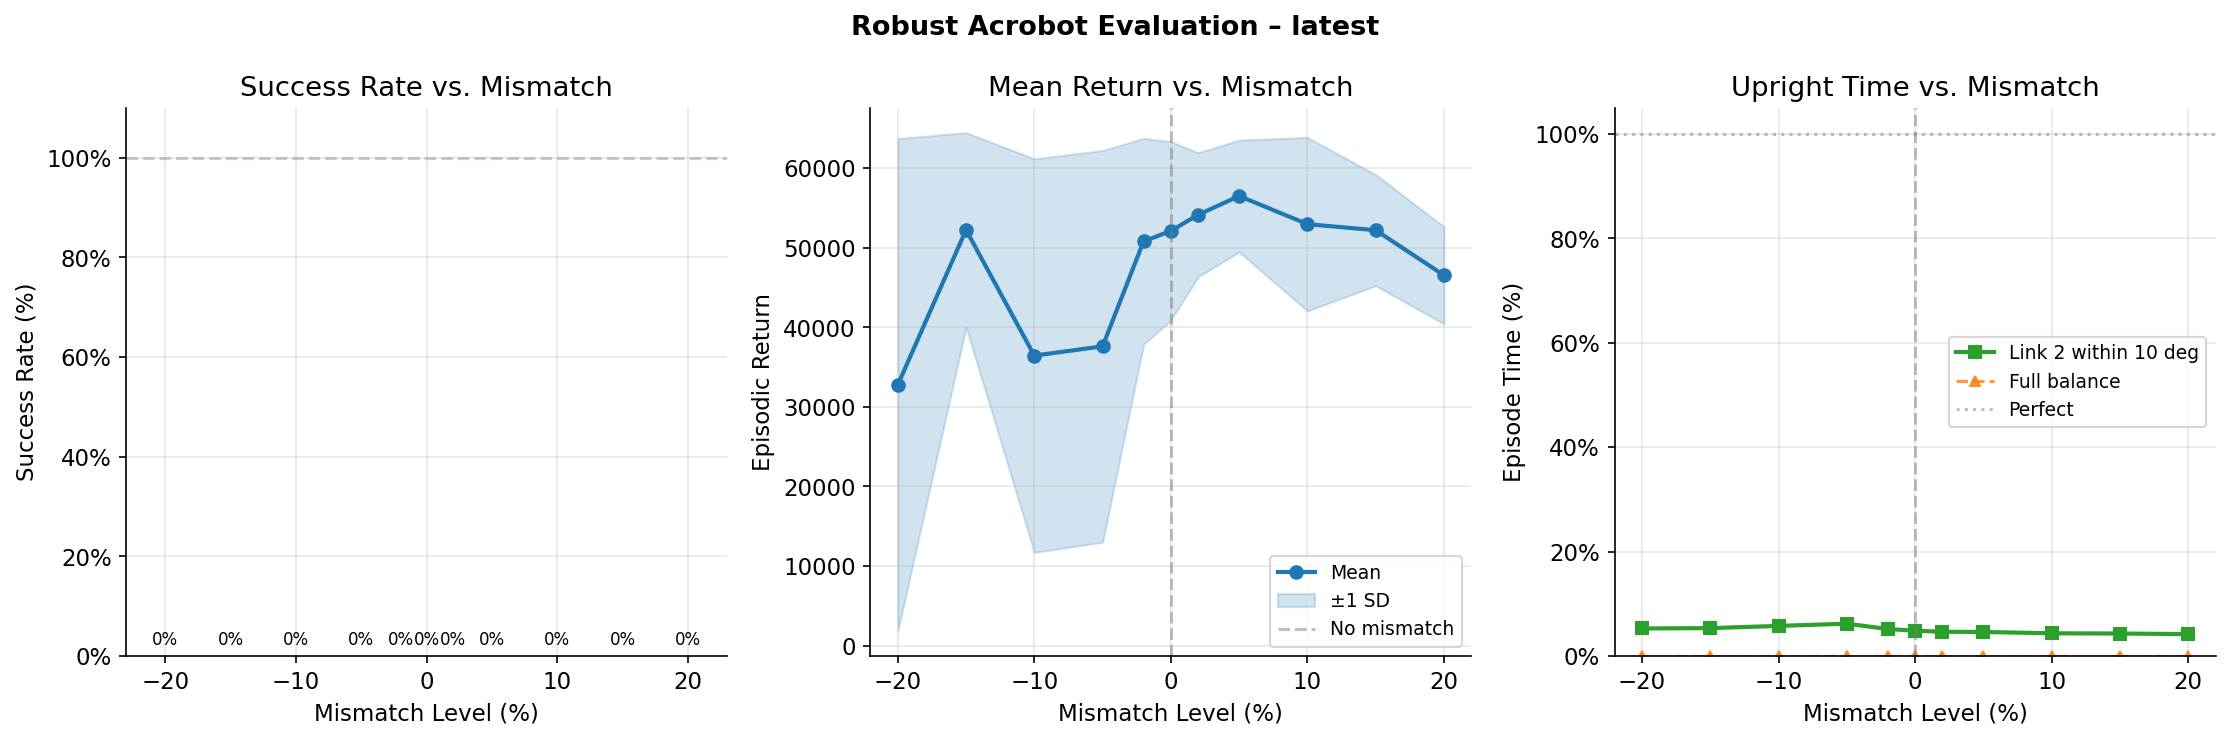

The data file committed next to this chart (first rows):
mismatch_pct, success_rate, mean_return, std_return, mean_steps, mean_steps_success, target_reach_rate, mean_max_hold_steps, mean_upright_time_pct, mean_balance_time_pct, n_episodes
-20.0, 0.0, 32766, 30948, 1000, , 96.0, 0.0, 5.29, 0.0, 100
-15.0, 0.0, 52242, 12221, 1000, , 100.0, 0.0, 5.351, 0.0, 100
-10.0, 0.0, 36447, 24731, 1000, , 76.0, 0.0, 5.777, 0.0, 100
-5.0, 0.0, 37611, 24611, 1000, , 69.0, 0.0, 6.203, 0.0, 100
-2.0, 0.0, 50803, 12955, 1000, , 100.0, 0.0, 5.183, 0.0, 100
0.0, 0.0, 52114, 11216, 1000, , 100.0, 0.0, 4.859, 0.0, 100
2.0, 0.0, 54153, 7797, 1000, , 100.0, 0.0, 4.656, 0.0, 100
5.0, 0.0, 56501, 7036, 1000, , 100.0, 0.0, 4.619, 0.0, 100
10.0, 0.0, 52966, 10902, 1000, , 98.0, 0.0, 4.362, 0.0, 100
15.0, 0.0, 52204, 6982, 1000, , 99.0, 0.0, 4.319, 0.0, 100
20.0, 0.0, 46538, 6109, 1000, , 100.0, 0.0, 4.211, 0.0, 100
